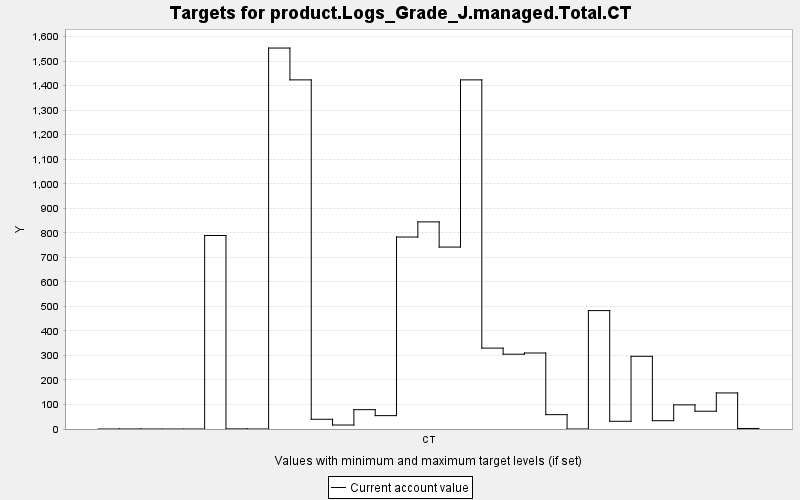

The data file committed next to this chart (first rows):
TARGET, PERIOD, YEAR, PERIODWIDTH, MINIMUM, MAXIMUM, MINWEIGHT, MAXWEIGHT, CURRENT, SUMMARY
product.Logs_Grade_J.managed.Total.CT, 0, 0, 10.0, 0.0, 10000, 1.0, 1.0, 0.0, 0.0
product.Logs_Grade_J.managed.Total.CT, 1, 10, 10.0, 0.0, 10000, 1.0, 1.0, 0.116, 0.0
product.Logs_Grade_J.managed.Total.CT, 2, 20, 10.0, 0.0, 10000, 1.0, 1.0, 0.0, 0.0
product.Logs_Grade_J.managed.Total.CT, 3, 30, 10.0, 0.0, 10000, 1.0, 1.0, 0.0, 0.0
product.Logs_Grade_J.managed.Total.CT, 4, 40, 10.0, 0.0, 10000, 1.0, 1.0, 0.0, 0.0
product.Logs_Grade_J.managed.Total.CT, 5, 50, 10.0, 0.0, 10000, 1.0, 1.0, 789.1, 0.0
product.Logs_Grade_J.managed.Total.CT, 6, 60, 10.0, 0.0, 10000, 1.0, 1.0, 0.408, 0.0
product.Logs_Grade_J.managed.Total.CT, 7, 70, 10.0, 0.0, 10000, 1.0, 1.0, 0.0, 0.0
product.Logs_Grade_J.managed.Total.CT, 8, 80, 10.0, 0.0, 10000, 1.0, 1.0, 1553, 0.0
product.Logs_Grade_J.managed.Total.CT, 9, 90, 10.0, 0.0, 10000, 1.0, 1.0, 1424, 0.0
product.Logs_Grade_J.managed.Total.CT, 10, 100, 10.0, 0.0, 10000, 1.0, 1.0, 39.67, 0.0
product.Logs_Grade_J.managed.Total.CT, 11, 110, 10.0, 0.0, 10000, 1.0, 1.0, 16.24, 0.0
product.Logs_Grade_J.managed.Total.CT, 12, 120, 10.0, 0.0, 10000, 1.0, 1.0, 78.83, 0.0
product.Logs_Grade_J.managed.Total.CT, 13, 130, 10.0, 0.0, 10000, 1.0, 1.0, 54.5, 0.0
product.Logs_Grade_J.managed.Total.CT, 14, 140, 10.0, 0.0, 10000, 1.0, 1.0, 782.8, 0.0
product.Logs_Grade_J.managed.Total.CT, 15, 150, 10.0, 0.0, 10000, 1.0, 1.0, 844.5, 0.0
product.Logs_Grade_J.managed.Total.CT, 16, 160, 10.0, 0.0, 10000, 1.0, 1.0, 741.8, 0.0
product.Logs_Grade_J.managed.Total.CT, 17, 170, 10.0, 0.0, 10000, 1.0, 1.0, 1424, 0.0
product.Logs_Grade_J.managed.Total.CT, 18, 180, 10.0, 0.0, 10000, 1.0, 1.0, 329.8, 0.0
product.Logs_Grade_J.managed.Total.CT, 19, 190, 10.0, 0.0, 10000, 1.0, 1.0, 305, 0.0
product.Logs_Grade_J.managed.Total.CT, 20, 200, 10.0, 0.0, 10000, 1.0, 1.0, 309.9, 0.0
product.Logs_Grade_J.managed.Total.CT, 21, 210, 10.0, 0.0, 10000, 1.0, 1.0, 58.51, 0.0
product.Logs_Grade_J.managed.Total.CT, 22, 220, 10.0, 0.0, 10000, 1.0, 1.0, 0.0, 0.0
product.Logs_Grade_J.managed.Total.CT, 23, 230, 10.0, 0.0, 10000, 1.0, 1.0, 482.8, 0.0
product.Logs_Grade_J.managed.Total.CT, 24, 240, 10.0, 0.0, 10000, 1.0, 1.0, 31.43, 0.0
product.Logs_Grade_J.managed.Total.CT, 25, 250, 10.0, 0.0, 10000, 1.0, 1.0, 296.5, 0.0
product.Logs_Grade_J.managed.Total.CT, 26, 260, 10.0, 0.0, 10000, 1.0, 1.0, 33.87, 0.0
product.Logs_Grade_J.managed.Total.CT, 27, 270, 10.0, 0.0, 10000, 1.0, 1.0, 98.42, 0.0
product.Logs_Grade_J.managed.Total.CT, 28, 280, 10.0, 0.0, 10000, 1.0, 1.0, 72.53, 0.0
product.Logs_Grade_J.managed.Total.CT, 29, 290, 10.0, 0.0, 10000, 1.0, 1.0, 147.1, 0.0
product.Logs_Grade_J.managed.Total.CT, 30, 300, 10.0, 0.0, 10000, 1.0, 1.0, 2.159, 0.0
